Run: headless pygame with SDL's dummy video driver; simulated clock (each Clock.tick advances the game by its frame time, no real sleeping); random seed 0; keys injected as events and as key.get_pressed() state; no mouse input.
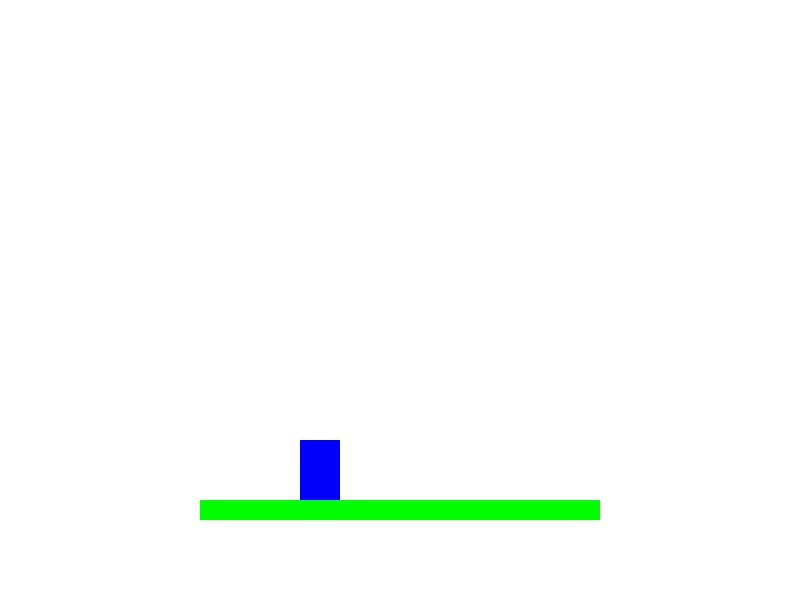
Frame 1 of 4 · flips 1–60 · no input
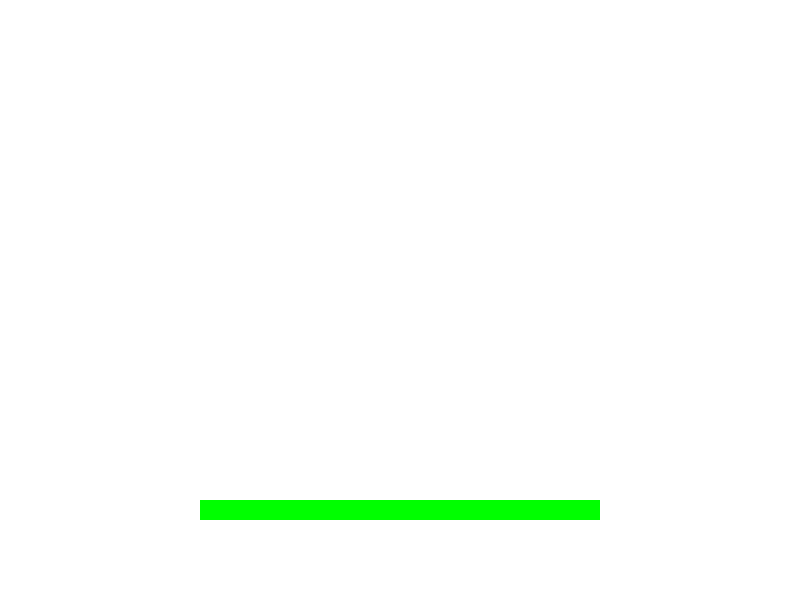
Frame 2 of 4 · flips 61–180 · tapped SPACE, RETURN · held RIGHT (→), D
Frame 3 of 4 · flips 181–300 · held DOWN (↓), S · screen unchanged from frame 2, image omitted
Frame 4 of 4 · flips 301–420 · held LEFT (←), A, UP (↑), W · screen unchanged from frame 3, image omitted

The pygame program that drew these frames:

import pygame

# Initialize Pygame
pygame.init()

# Game Constants
WIDTH, HEIGHT = 800, 600
GRAVITY = 0.5
JUMP_STRENGTH = -10
PLAYER_SPEED = 5

# Colors
WHITE = (255, 255, 255)
BLUE = (0, 0, 255)

# Create the game window
screen = pygame.display.set_mode((WIDTH, HEIGHT))
pygame.display.set_caption("2D Platformer")

# Load assets (optional)
player_img = pygame.Surface((40, 60))
player_img.fill(BLUE)

# Define Player Class
class Player:
    def __init__(self, x, y):
        self.rect = pygame.Rect(x, y, 40, 60)
        self.vel_y = 0
        self.on_ground = False

    def move(self, keys):
        if keys[pygame.K_LEFT]:
            self.rect.x -= PLAYER_SPEED
        if keys[pygame.K_RIGHT]:
            self.rect.x += PLAYER_SPEED

    def jump(self, keys):
        if keys[pygame.K_SPACE] and self.on_ground:
            self.vel_y = JUMP_STRENGTH
            self.on_ground = False

    def apply_gravity(self, platforms):
        self.vel_y += GRAVITY
        self.rect.y += self.vel_y

        # Collision with the ground
        for platform in platforms:
            if self.rect.colliderect(platform):
                self.rect.bottom = platform.top
                self.vel_y = 0
                self.on_ground = True

# Create platforms
platforms = [pygame.Rect(200, 500, 400, 20)]  # Ground platform

# Create player instance
player = Player(300, 400)

# Game Loop
running = True
clock = pygame.time.Clock()

while running:
    screen.fill(WHITE)
    keys = pygame.key.get_pressed()
    
    for event in pygame.event.get():
        if event.type == pygame.QUIT:
            running = False

    player.move(keys)
    player.jump(keys)
    player.apply_gravity(platforms)

    # Draw platforms
    for platform in platforms:
        pygame.draw.rect(screen, (0, 255, 0), platform)

    # Draw player
    screen.blit(player_img, player.rect.topleft)

    pygame.display.flip()
    clock.tick(60)

pygame.quit()
